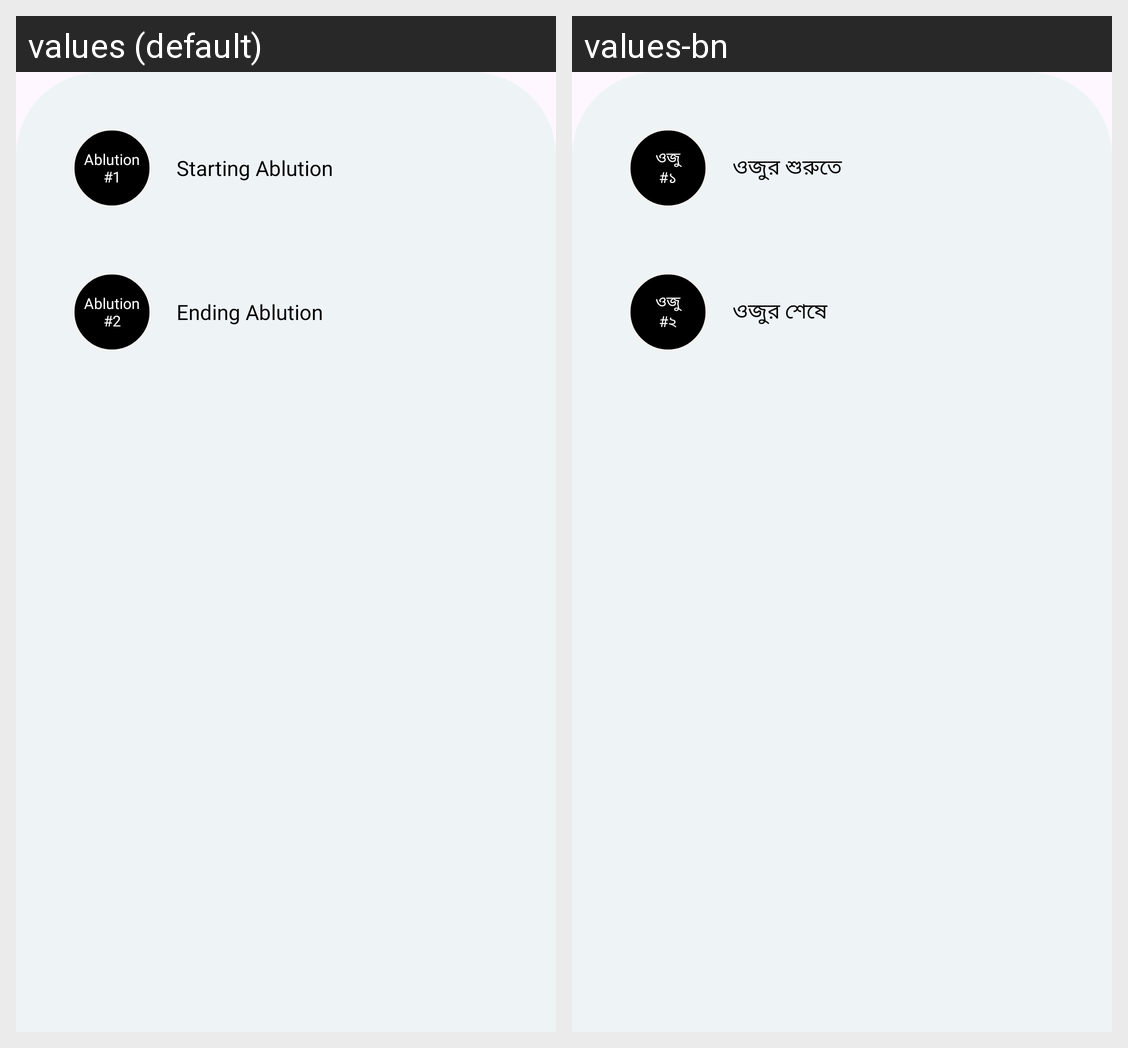

Locale-by-locale string values for the Android screen shown in this grid:
Android screen res/layout/fragment_ablution.xml rendered under 2 locales, left to right: values (default), values-bn. Device: Nexus 5 (rendered at 1080×1920; each locale shown at half size, 540×960, under a caption strip naming it); theme Theme.Waqt.
Strings drawn on this screen, with the default value and each locale's value (text and hints the layout hard-codes, and strings that could not be matched under every locale, appear in the picture but are not listed):

ablution_n_1
  values: Ablution
      #1
  values-bn: ওজু
      #১

starting_ablution
  values: Starting Ablution
  values-bn: ওজুর শুরুতে

ablution_n_2
  values: Ablution
      #2
  values-bn: ওজু
      #২

ending_ablution
  values: Ending Ablution
  values-bn: ওজুর শেষে
